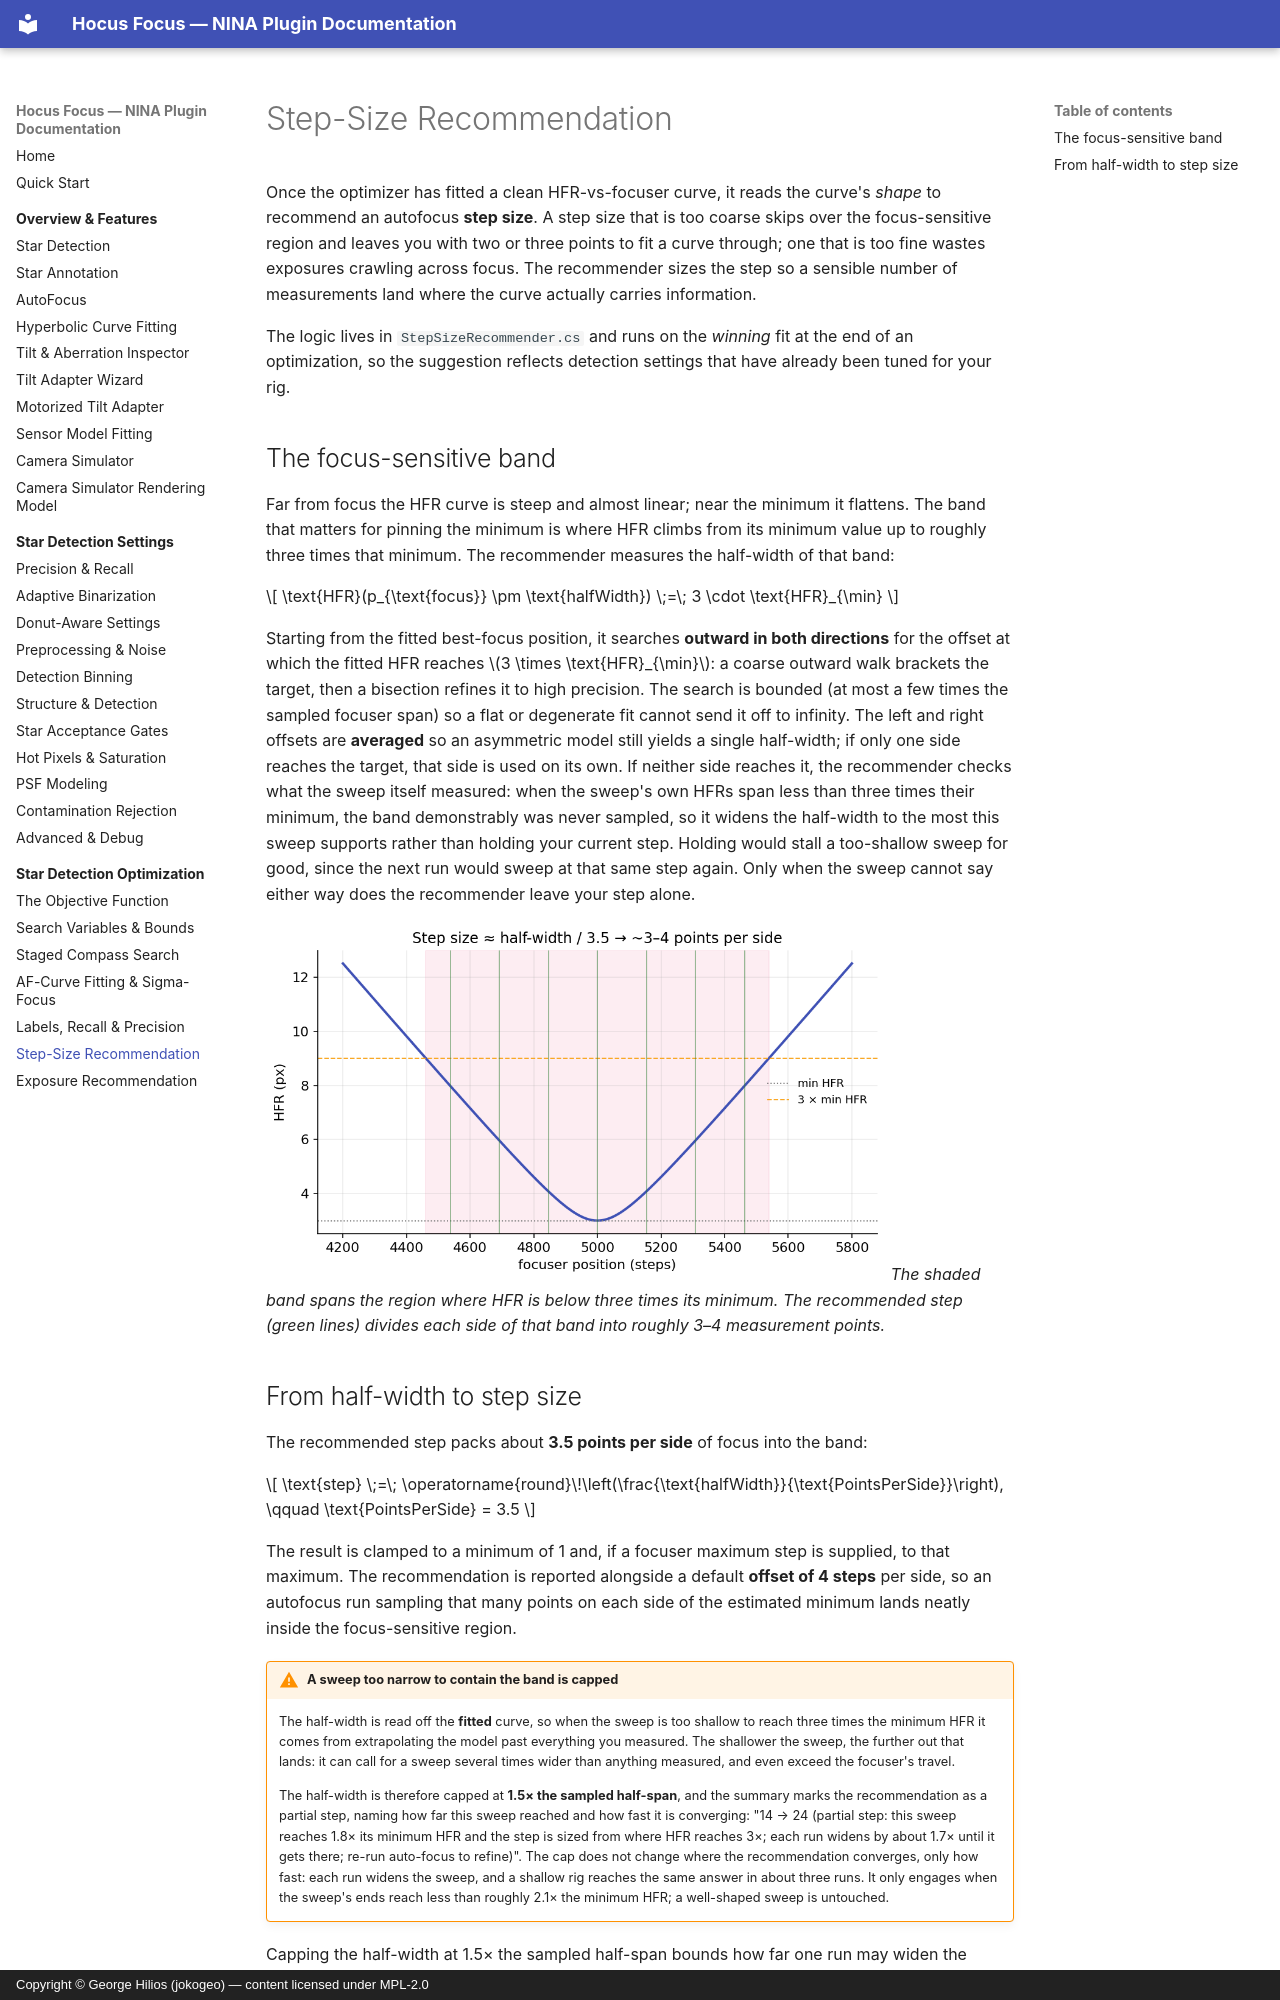

repository: ghilios/joko.nina.plugins · page: optimization/step-size/index.html · generator: mkdocs · copyright: Copyright © George Hilios (jokogeo) — content licensed under MPL-2.0

# Step-Size Recommendation

Once the optimizer has fitted a clean HFR-vs-focuser curve, it reads the curve's *shape* to recommend an
autofocus **step size**. A step size that is too coarse skips over the focus-sensitive
region and leaves you with two or three points to fit a curve through; one that is too fine wastes exposures
crawling across focus. The recommender sizes the step so a sensible number of measurements land where the
curve actually carries information.

The logic lives in `StepSizeRecommender.cs` and runs on the *winning* fit at the end of an optimization, so
the suggestion reflects detection settings that have already been tuned for your rig.

## The focus-sensitive band

Far from focus the HFR curve is steep and almost linear; near the minimum it flattens. The band that matters
for pinning the minimum is where HFR climbs from its minimum value up to roughly three times that minimum. The
recommender measures the half-width of that band:

\[
\text{HFR}(p_{\text{focus}} \pm \text{halfWidth}) \;=\; 3 \cdot \text{HFR}_{\min}
\]

Starting from the fitted best-focus position, it searches **outward in both directions** for the offset at
which the fitted HFR reaches \(3 \times \text{HFR}_{\min}\): a coarse outward walk brackets the target, then a
bisection refines it to high precision. The search is bounded (at most a few times the sampled focuser span)
so a flat or degenerate fit cannot send it off to infinity. The left and right offsets are **averaged** so an
asymmetric model still yields a single half-width; if only one side reaches the target, that side is used on
its own. If neither side reaches it, the recommender checks what the sweep itself measured: when the sweep's
own HFRs span less than three times their minimum, the band demonstrably was never sampled, so it widens the
half-width to the most this sweep supports rather than holding your current step. Holding would stall a
too-shallow sweep for good, since the next run would sweep at that same step again. Only when the sweep cannot
say either way does the recommender leave your step alone.

![Step size derived from the 3x-minimum-HFR half-width with about 3.5 points per side](../assets/figures/step-size.png){ width=620 }
*The shaded band spans the region where HFR is below three times its minimum. The recommended step (green lines)
divides each side of that band into roughly 3–4 measurement points.*
